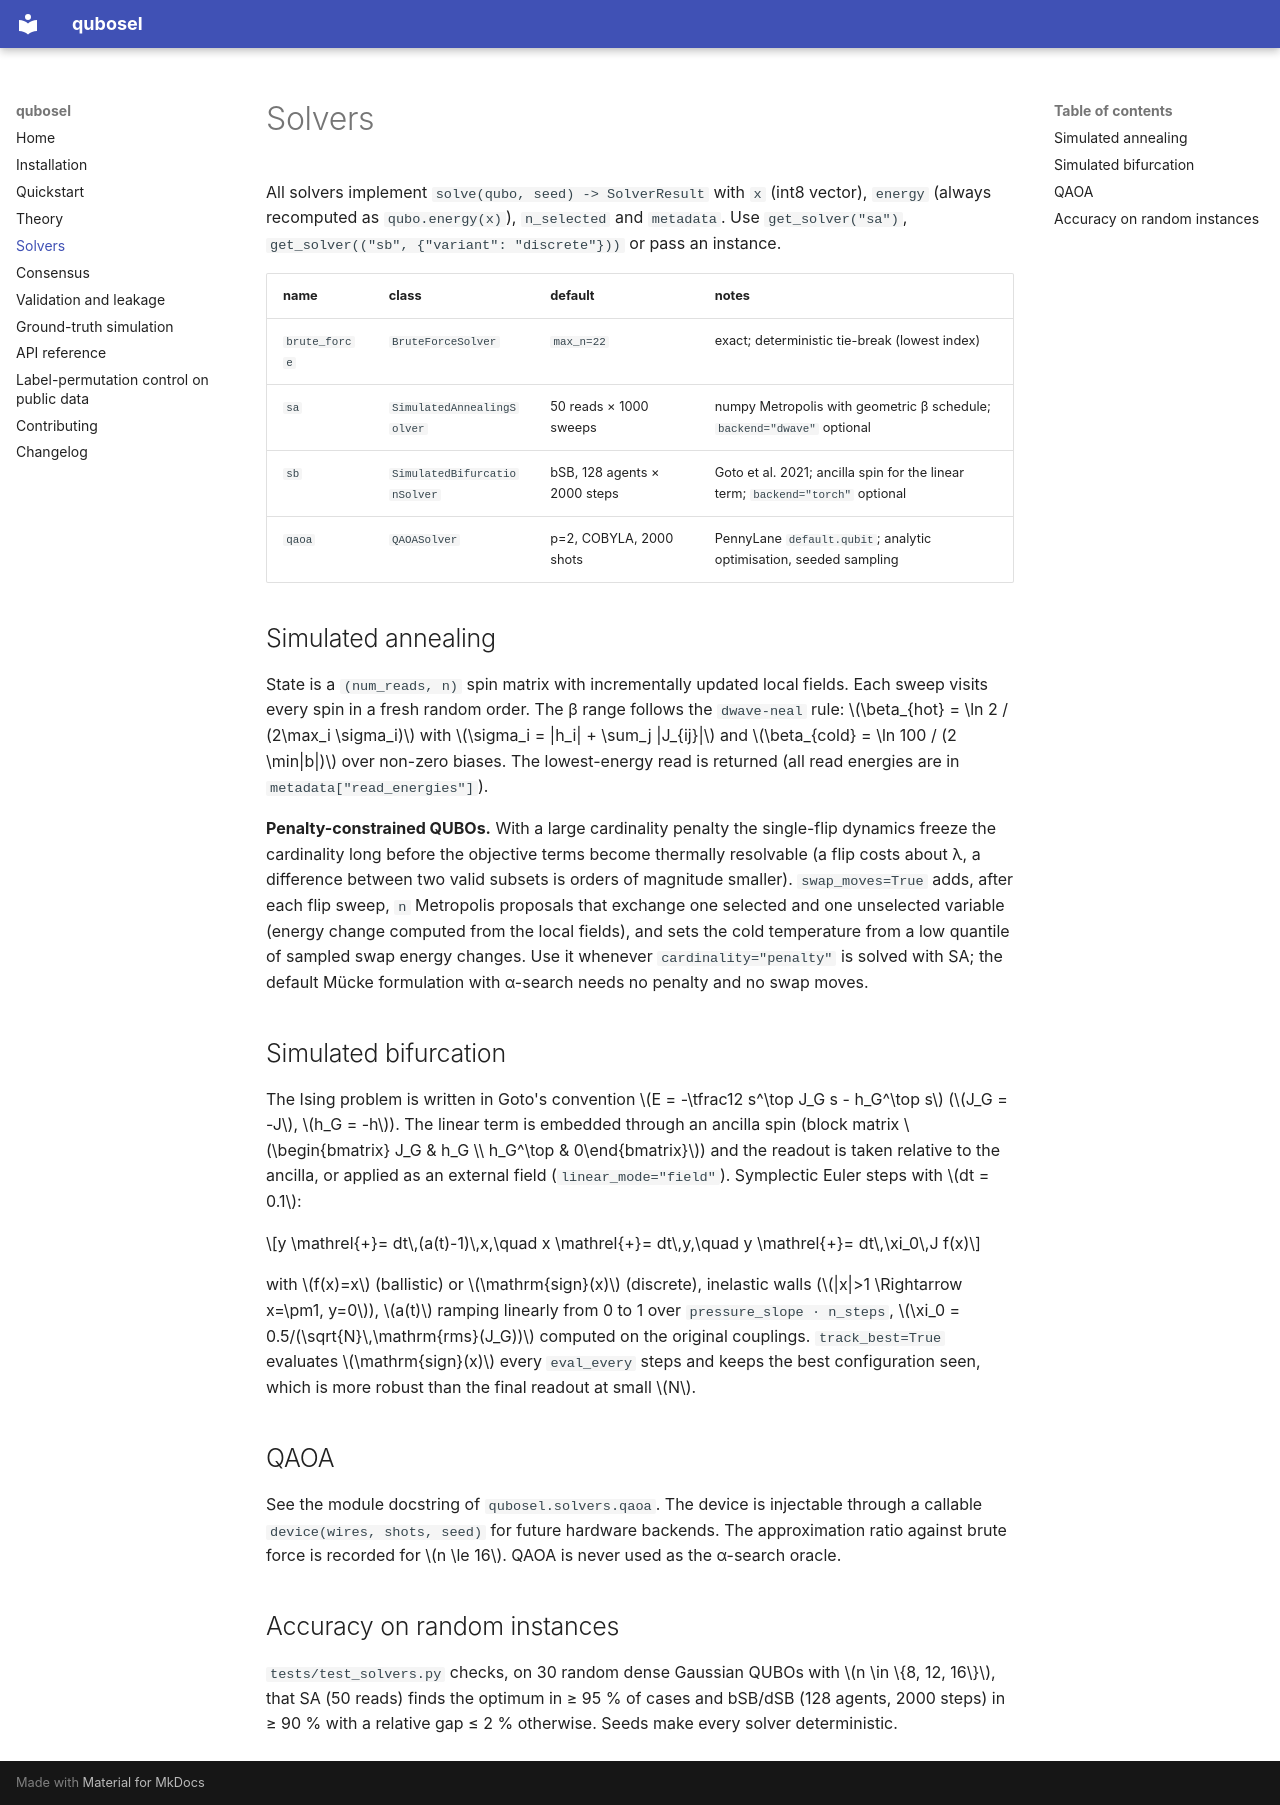

repository: dpiccolomd/qubosel · page: solvers/index.html · generator: mkdocs

# Solvers

All solvers implement `solve(qubo, seed) -> SolverResult` with `x` (int8
vector), `energy` (always recomputed as `qubo.energy(x)`), `n_selected` and
`metadata`. Use `get_solver("sa")`, `get_solver(("sb", {"variant": "discrete"}))`
or pass an instance.

| name | class | default | notes |
|---|---|---|---|
| `brute_force` | `BruteForceSolver` | `max_n=22` | exact; deterministic tie-break (lowest index) |
| `sa` | `SimulatedAnnealingSolver` | 50 reads × 1000 sweeps | numpy Metropolis with geometric β schedule; `backend="dwave"` optional |
| `sb` | `SimulatedBifurcationSolver` | bSB, 128 agents × 2000 steps | Goto et al. 2021; ancilla spin for the linear term; `backend="torch"` optional |
| `qaoa` | `QAOASolver` | p=2, COBYLA, 2000 shots | PennyLane `default.qubit`; analytic optimisation, seeded sampling |

## Simulated annealing

State is a `(num_reads, n)` spin matrix with incrementally updated local
fields. Each sweep visits every spin in a fresh random order. The β range
follows the `dwave-neal` rule: $\beta_{hot} = \ln 2 / (2\max_i \sigma_i)$ with
$\sigma_i = |h_i| + \sum_j |J_{ij}|$ and $\beta_{cold} = \ln 100 / (2 \min|b|)$
over non-zero biases. The lowest-energy read is returned (all read energies are
in `metadata["read_energies"]`).

**Penalty-constrained QUBOs.** With a large cardinality penalty the single-flip
dynamics freeze the cardinality long before the objective terms become
thermally resolvable (a flip costs about λ, a difference between two valid
subsets is orders of magnitude smaller). `swap_moves=True` adds, after each
flip sweep, `n` Metropolis proposals that exchange one selected and one
unselected variable (energy change computed from the local fields), and sets
the cold temperature from a low quantile of sampled swap energy changes. Use it
whenever `cardinality="penalty"` is solved with SA; the default Mücke
formulation with α-search needs no penalty and no swap moves.

## Simulated bifurcation

The Ising problem is written in Goto's convention $E = -\tfrac12 s^\top J_G s -
h_G^\top s$ ($J_G = -J$, $h_G = -h$). The linear term is embedded through an
ancilla spin (block matrix $\begin{bmatrix} J_G & h_G \\ h_G^\top & 0\end{bmatrix}$)
and the readout is taken relative to the ancilla, or applied as an external
field (`linear_mode="field"`). Symplectic Euler steps with $dt = 0.1$:

$$y \mathrel{+}= dt\,(a(t)-1)\,x,\quad x \mathrel{+}= dt\,y,\quad y \mathrel{+}= dt\,\xi_0\,J f(x)$$

with $f(x)=x$ (ballistic) or $\mathrm{sign}(x)$ (discrete), inelastic walls
($|x|>1 \Rightarrow x=\pm1, y=0$), $a(t)$ ramping linearly from 0 to 1 over
`pressure_slope · n_steps`, $\xi_0 = 0.5/(\sqrt{N}\,\mathrm{rms}(J_G))$ computed on
the original couplings. `track_best=True` evaluates $\mathrm{sign}(x)$ every
`eval_every` steps and keeps the best configuration seen, which is more robust
than the final readout at small $N$.

## QAOA

See the module docstring of `qubosel.solvers.qaoa`. The device is injectable
through a callable `device(wires, shots, seed)` for future hardware backends.
The approximation ratio against brute force is recorded for $n \le 16$.
QAOA is never used as the α-search oracle.

## Accuracy on random instances

`tests/test_solvers.py` checks, on 30 random dense Gaussian QUBOs with
$n \in \{8, 12, 16\}$, that SA (50 reads) finds the optimum in ≥ 95 % of cases
and bSB/dSB (128 agents, 2000 steps) in ≥ 90 % with a relative gap ≤ 2 %
otherwise. Seeds make every solver deterministic.
